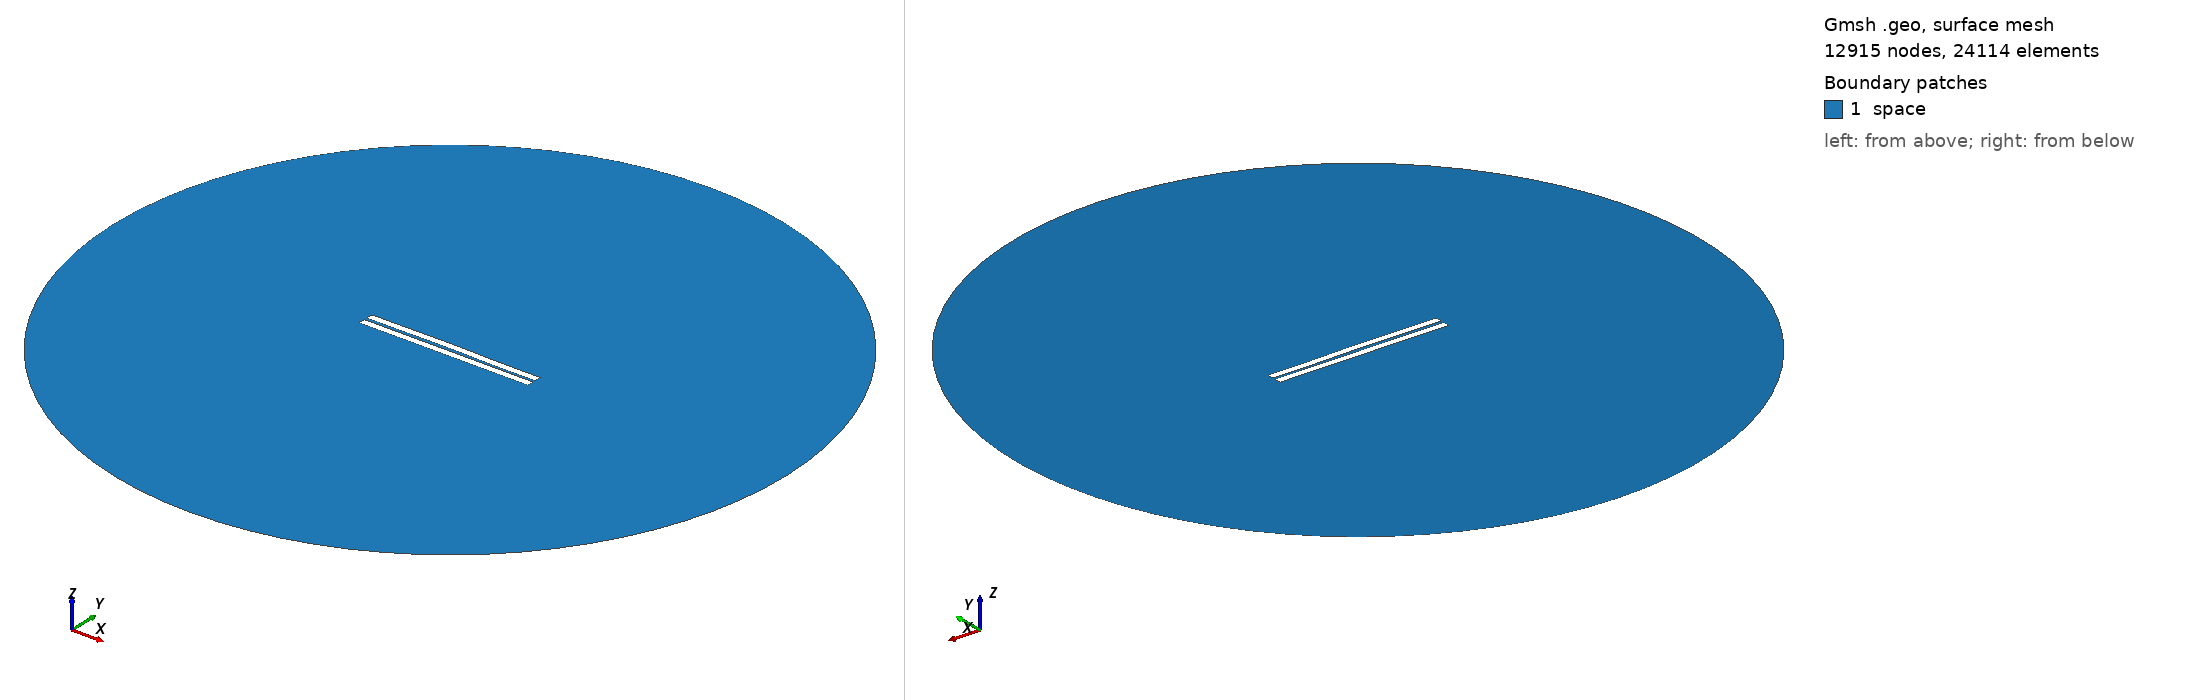

Gmsh geometry script, surface-meshed: 12915 nodes, 24114 surface elements. Boundary patches (legend numbers): 1 space. Left view from above one corner, right view from below the opposite corner. Legend entries are the model's physical surfaces. The drawing asked Gmsh for element sizes between 1% and 20% of the model's largest extent; the script's own settings can give other sizes.

=== 742.geo (drawn) ===
//---------------------------------------
// Geometry kernel
//---------------------------------------

SetFactory("OpenCASCADE");



//---------------------------------------
// Parameters of the geometry
//---------------------------------------

// Overetch of the upper plate
overetch = 0.0;

// Distance between the plates
distance = 1.75;

// Discretization over the x axis (for the deformation)
nx = 50; 

// Length of the plate
L = 100 - overetch; 

// Number of modes
n = 4; 

// 1st mode coefficient
coeff(1) = -0.15;
beta(1) = 0.596864 * 3.1415926535 / L;

// 2nd mode coefficient
coeff(2) = 0.15;
beta(2) = 1.49418 * 3.1415926535 / L;

// 3rd mode coefficient
coeff(3) = 0.07499999999999998;
beta(3) = 2.50025 * 3.1415926535 / L;

// 4th mode coefficient
coeff(4) = -0.075;
beta(4) = 3.49999 * 3.1415926535 / L;



//---------------------------------------
// Upper plate (deformed rectangle)
//---------------------------------------

// Coordiantes of the upper plate
xmin = -50;
xmax = 50 - overetch;

// Height of the upper plate
yheight = 4 - 2 * overetch;

// Indexes of the points
UpperID[] = {};
LowerID[] = {};
LeftID[] = {};
RightID[] = {};

// Point index
p = 1;

// Horizontal edges
For i In {1:nx}
    x = xmin + (i-1)*(xmax - xmin)/(nx-1);

    y_bottom = distance / 2 + overetch;
    For j In {1:n}
        C = (Cosh(beta(j)*L) + Cos(beta(j)*L)) / (Sinh(beta(j)*L) + Sin(beta(j)*L));
        y_bottom  = y_bottom + coeff(j) * (Cosh(beta(j)*(x+50)) - Cos(beta(j)*(x+50)) - C * (Sinh(beta(j)*(x+50)) - Sin(beta(j)*(x+50))));
    EndFor

    y_top = y_bottom + yheight;

    Point(p) = {x, y_top, 0, 1.0};
    UpperID[i] = p;
    p = p + 1;

    Point(p) = {x, y_bottom, 0, 1.0};
    LowerID[i] = p;
    p = p + 1;
EndFor

// Create point lists
UpperPts[] = {}; LowerPts[] = {};
For i In {1:nx}
  UpperPts[] += {UpperID[i]};
  LowerPts[] += {LowerID[i]};
EndFor

// Build splines
Spline(1) = {UpperPts[]};
Spline(2) = {LowerPts[]};
Line(3) = {LowerPts[nx-1], UpperPts[nx-1]};
Line(4) = {LowerPts[0], UpperPts[0]};

// Build the plane surface
Curve Loop(1) = {2, 3, -1, -4};
Plane Surface(1) = {1};



//---------------------------------------
// Lower plate (rectangle)
//---------------------------------------

// Vertices
Point(1001) = {-50, -1, 0, 1.0};
Point(1002) = { 50, -1, 0, 1.0};
Point(1003) = { 50,  -5, 0, 1.0};
Point(1004) = {-50,  -5, 0, 1.0};

// Edges
Line(5) = {1001, 1002};
Line(6) = {1002, 1003};
Line(7) = {1003, 1004};
Line(8) = {1004, 1001};

// Plane surface
Line Loop(2) = {5, 6, 7, 8};
Plane Surface(2) = {2}; 



//---------------------------------------
// Outer (fictious) boundary
//---------------------------------------

// Points
Point(1005) = {0, 0, 0};       // Center
Point(1006) = {200, 0, 0};     // Start point
Point(1007) = {0, 200, 0};     // 90 degrees
Point(1008) = {-200, 0, 0};    // 180 degrees
Point(1009) = {0, -200, 0};    // 270 degrees

// Circle arcs (each needs start, center, end)
Circle(9) = {1006, 1005, 1007};
Circle(10) = {1007, 1005, 1008};
Circle(11) = {1008, 1005, 1009};
Circle(12) = {1009, 1005, 1006};

// Plane surface for the entire domain
Curve Loop(3) = {9, 10, 11, 12};
Surface(3) = {3};

// Subtract the plates from the whole domain to obtain the actual domain where we want to solve the equations
BooleanDifference{ Surface{3}; Delete; }{ Surface{1}; Surface{2}; Delete; }




//---------------------------------------
// Transfinite Lines/Curves
//---------------------------------------

// Set the number of points on the boundaries
r = 7;

// Plates
Transfinite Curve {1, 2} = 50*r Using Progression 1;
Transfinite Curve {3, 4} = 2*r Using Progression 1;
Transfinite Line {5, 7} = 50*r Using Progression 1;
Transfinite Line {6, 8} = 2*r Using Progression 1;

// Outer boundary
Transfinite Line {9, 10, 11, 12} = 20 Using Progression 1;



//---------------------------------------
// Physical groups
//---------------------------------------                

// Physical curves (boundaries)
Physical Line("force_segment", 10) = {2};
Physical Line("upper_plate", 11) = {1, 3, 4};
Physical Line("lower_plate", 12) = {5, 6, 7, 8};
Physical Line("boundary", 20) = {9, 10, 11, 12};

// Physical Surfaces
Physical Surface("space", 30) = {3};



//---------------------------------------
// 6. Generate the Mesh
//---------------------------------------

// 2D mesh generation
Mesh 2;
